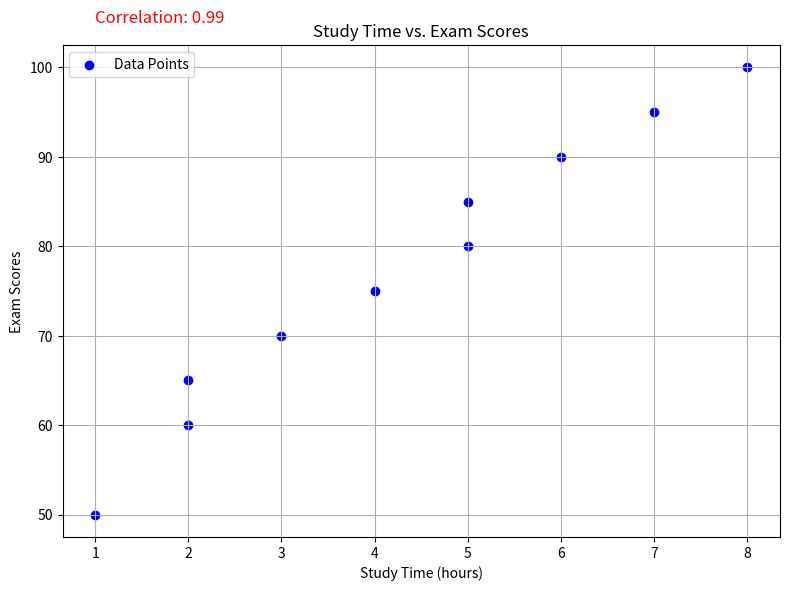

Reproduce this figure in Python.
import numpy as np
import matplotlib.pyplot as plt


study_time = [2, 3, 5, 1, 4, 6, 2, 7, 8, 5]
exam_scores = [65, 70, 85, 50, 75, 90, 60, 95, 100, 80]

correlation = np.corrcoef(study_time, exam_scores)[0, 1]
print("the correlation between study time and exam scores is :",correlation)


plt.figure(figsize=(8, 6))
plt.scatter(study_time, exam_scores, color='blue', label='Data Points')
plt.title("Study Time vs. Exam Scores")
plt.xlabel("Study Time (hours)")
plt.ylabel("Exam Scores")
plt.legend()
plt.grid(True)


plt.text(1, 105, f"Correlation: {correlation:.2f}", fontsize=12, color='red')


plt.tight_layout()
plt.show()
